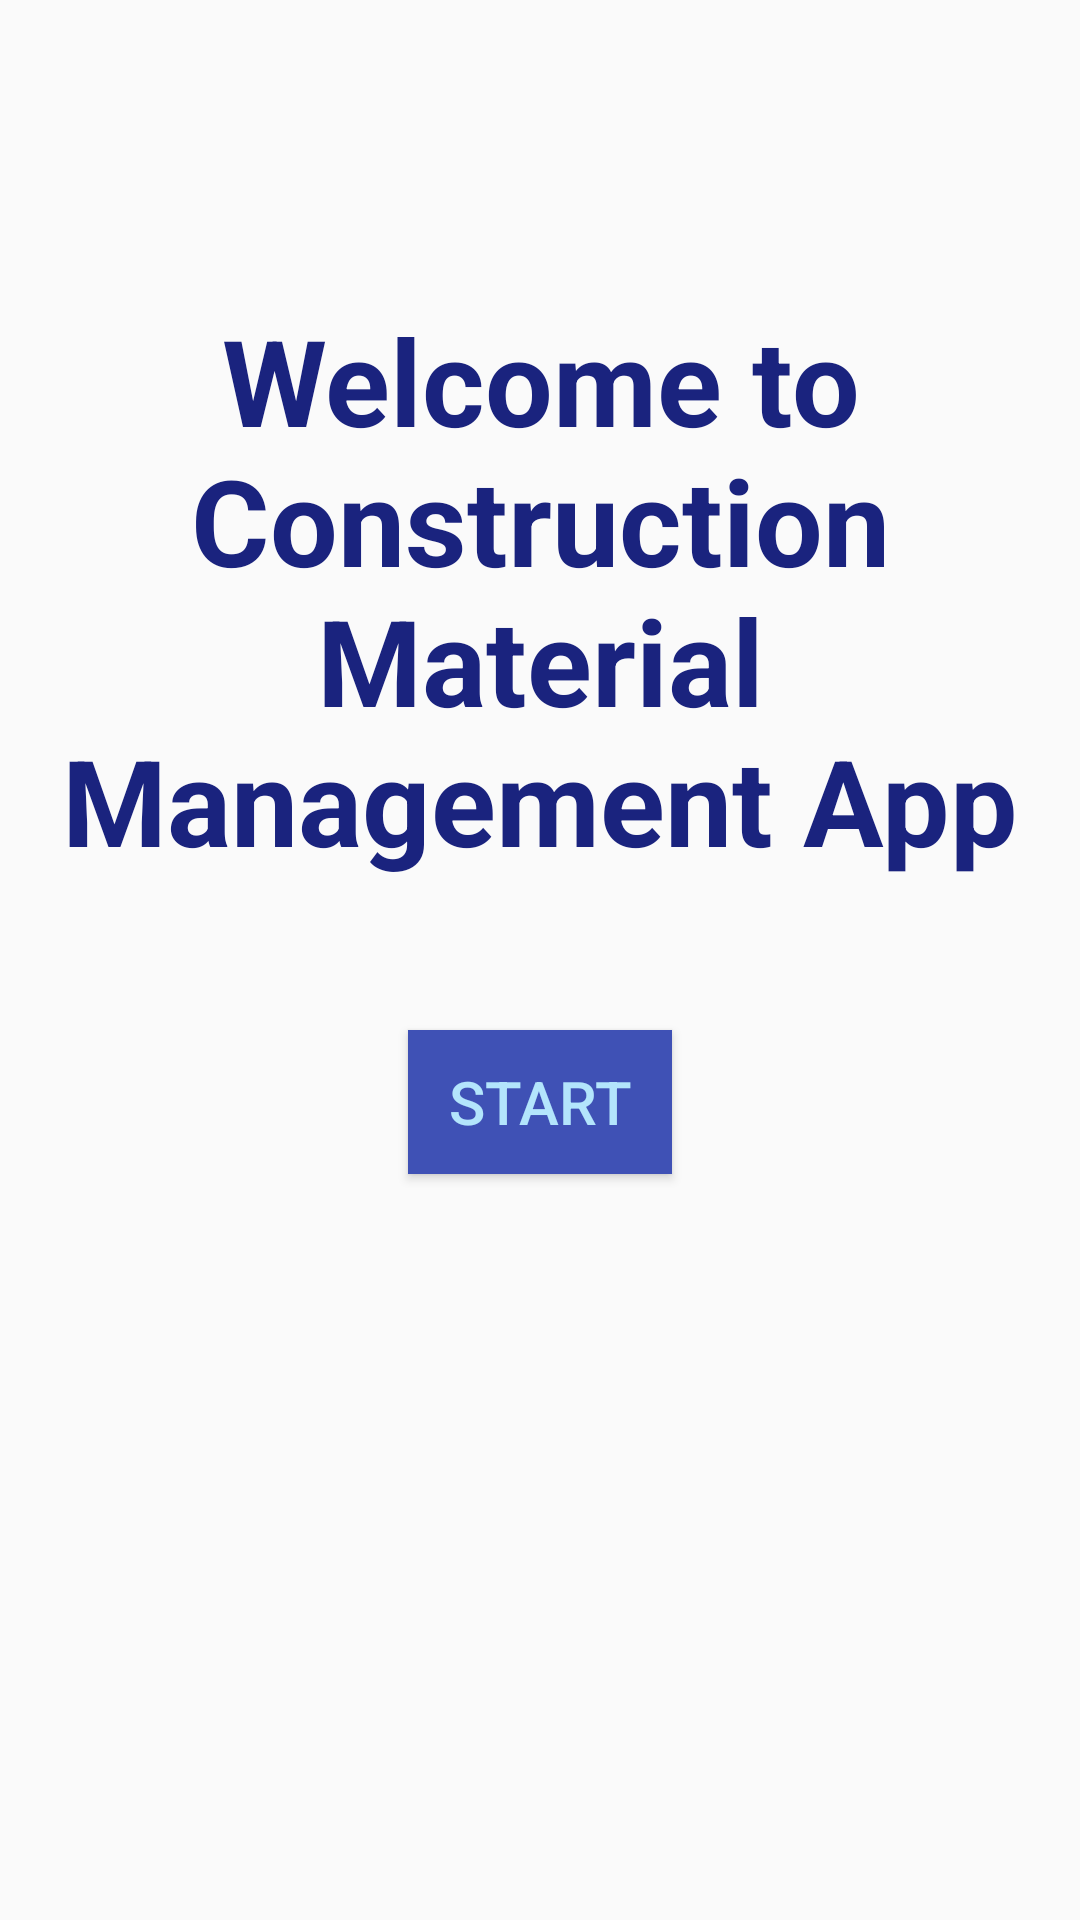

Here is an Android app screen rendered from its layout file. Give the layout XML and the strings, colors and styles it references.
<!-- AndroidManifest.xml: application theme Theme.CMMA -->
<!-- res/layout/activity_user_home.xml -->
<?xml version="1.0" encoding="utf-8"?>
<LinearLayout xmlns:android="http://schemas.android.com/apk/res/android"
    xmlns:app="http://schemas.android.com/apk/res-auto"
    xmlns:tools="http://schemas.android.com/tools"
    android:layout_width="match_parent"
    android:layout_height="match_parent"
    tools:context=".UserHomeStart"
    android:orientation="vertical"
    android:background="@color/lightbrown">

    <TextView
        style="@style/textView"
        android:layout_width="wrap_content"
        android:layout_height="wrap_content"
        android:layout_marginTop="100dp"
        android:gravity="center"
        android:textStyle="bold"
        android:textSize="40sp"
        android:text="Welcome to Construction Material Management App"
        />
    <Button
        style="@style/Button"
        android:layout_marginTop="50dp"
        android:layout_width="wrap_content"
        android:layout_height="wrap_content"
        android:text="Start"
        android:id="@+id/b1"
        android:layout_gravity="center"
        />

</LinearLayout>
<!-- resources referenced by this layout -->
<resources>
  <style name="Button">
          <item name="android:background">@color/blue</item>
          <item name="android:textSize">20sp</item>
          <item name="android:textColor">@color/lightBlue</item>
          <item name="android:layout_marginTop">20dp</item>
      </style>
  <style name="textView">
          <item name="android:textSize">20sp</item>
          <item name="android:textColor">@color/darkBlue</item>
          <item name="android:textColorHint">@color/darkBlue</item>
      </style>
  <style name="Theme.CMMA" parent="Base.Theme.CMMA" />
  <color name="blue">#3F51B5</color>
  <color name="lightBlue">#B3E5FC</color>1
  <color name="darkBlue">#1A237E</color>
  <style name="Base.Theme.CMMA" parent="Theme.AppCompat.Light.NoActionBar">
          
          
          <item name="colorPrimary">@color/blue</item>
          <item name="materialButtonStyle">@style/Widget.AppCompat.Button</item>
      </style>
</resources>
